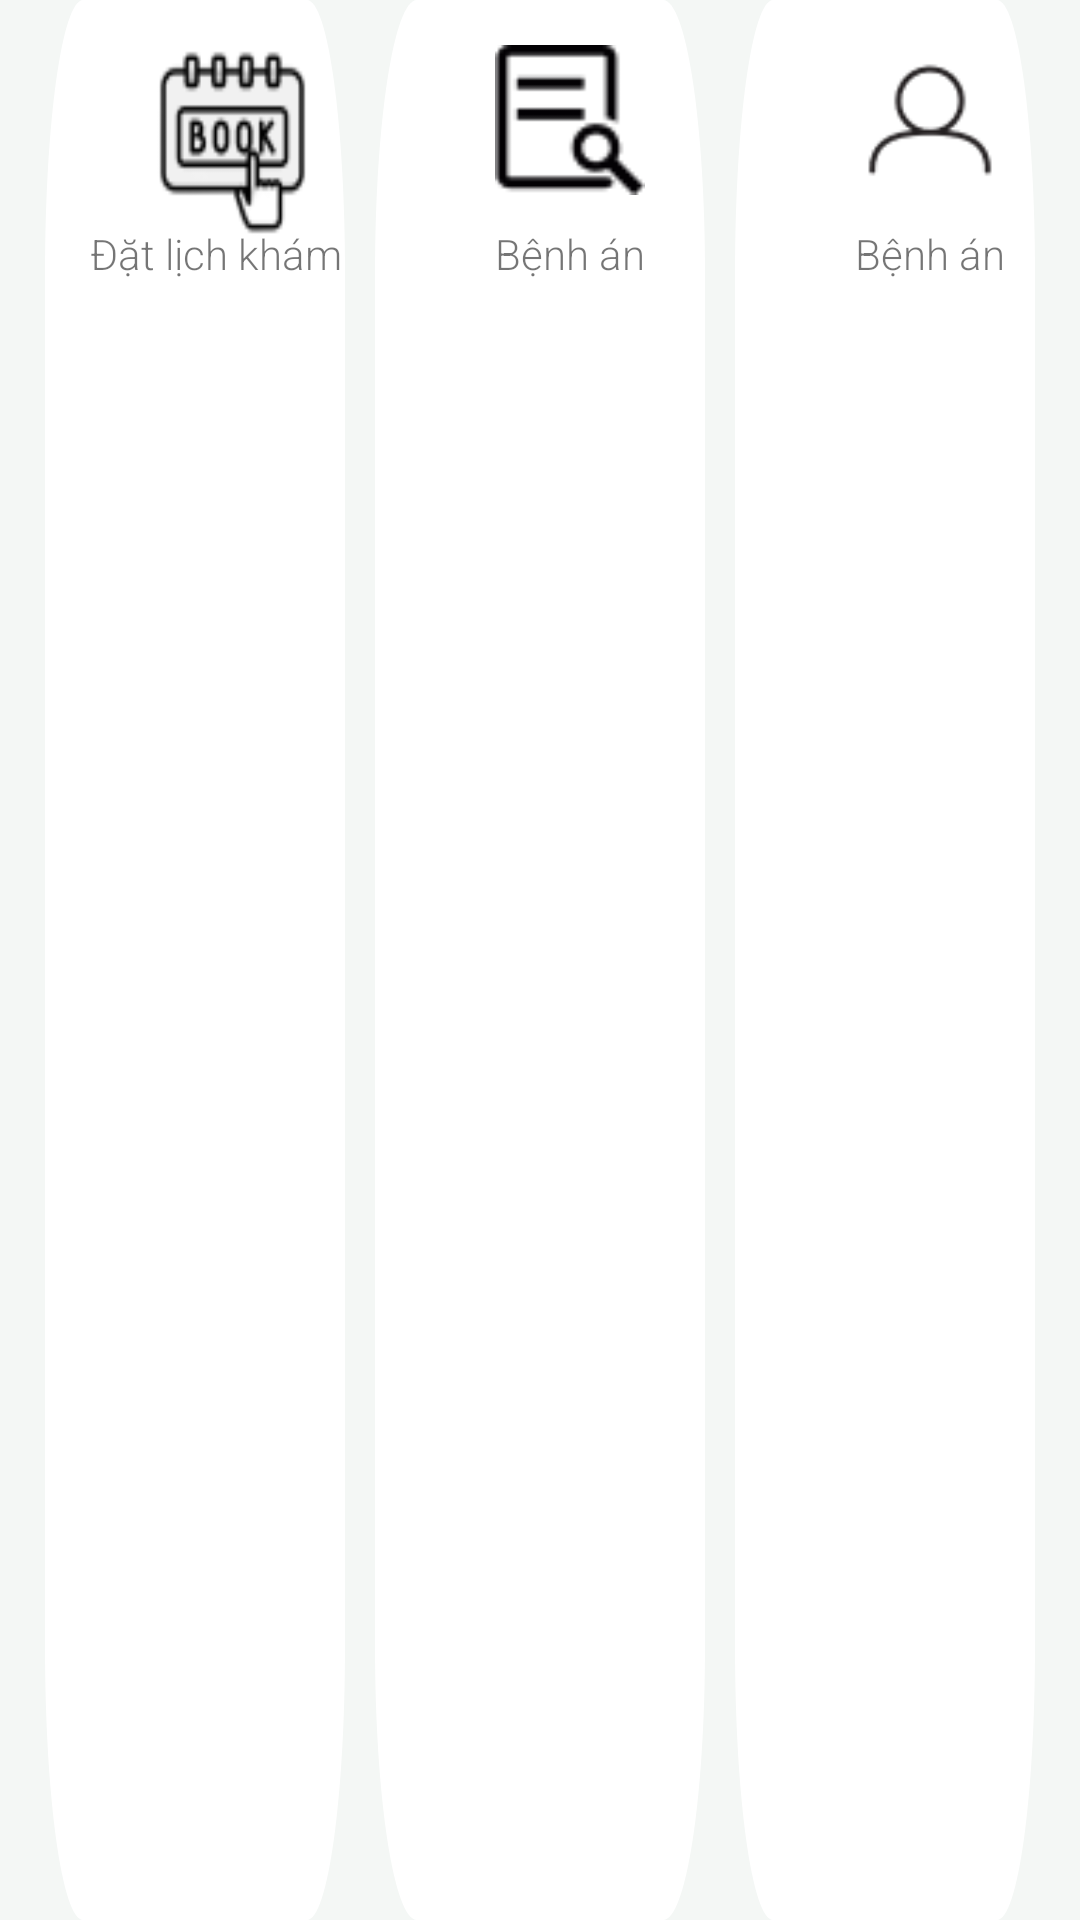

The Android layout XML behind this screen, and the referenced resources:
<!-- AndroidManifest.xml: application theme Theme.ToiDoctor -->
<!-- res/layout/navigation.xml -->
<?xml version="1.0" encoding="utf-8"?>
<FrameLayout xmlns:android="http://schemas.android.com/apk/res/android"
    android:layout_width="match_parent"
    android:layout_height="100dp"
    android:background="#F4F7F5">

    <TableRow
        android:layout_width="match_parent"
        android:layout_height="match_parent">

        <FrameLayout
            android:layout_width="match_parent"
            android:layout_height="match_parent"
            android:layout_marginStart="15dp"
            android:layout_marginEnd="5dp"
            android:layout_weight="1" >

            <View
                android:layout_width="match_parent"
                android:layout_height="match_parent"
                android:background="@drawable/rectangle4" />

            <ImageView
                android:layout_width="95dp"
                android:layout_height="75dp"
                android:background="@drawable/booking"
                android:layout_marginTop="10dp"
                android:layout_marginStart="15dp"/>

            <TextView
                android:layout_width="wrap_content"
                android:layout_height="wrap_content"
                android:layout_marginTop="75dp"
                android:layout_marginStart="15dp"
                android:text="Đặt lịch khám" />

        </FrameLayout>

        <FrameLayout
            android:layout_width="match_parent"
            android:layout_height="match_parent"
            android:layout_marginStart="5dp"
            android:layout_marginEnd="5dp"
            android:layout_weight="1" >
            <View
                android:layout_width="match_parent"
                android:layout_height="match_parent"
                android:background="@drawable/rectangle4" />

            <ImageView
                android:layout_width="50dp"
                android:layout_height="50dp"
                android:background="@drawable/patient"
                android:layout_marginStart="40dp"
                android:layout_marginTop="15dp"/>

            <TextView
                android:layout_width="wrap_content"
                android:layout_height="wrap_content"
                android:layout_marginTop="75dp"
                android:layout_marginStart="40dp"
                android:text="Bệnh án" />
        </FrameLayout>

        <FrameLayout
            android:layout_width="match_parent"
            android:layout_height="match_parent"
            android:layout_weight="1"
            android:layout_marginStart="5dp"
            android:layout_marginEnd="15dp" >
            <View
                android:layout_width="match_parent"
                android:layout_height="match_parent"
                android:background="@drawable/rectangle4" />

            <ImageView
                android:layout_width="50dp"
                android:layout_height="50dp"
                android:background="@drawable/profile"
                android:layout_marginStart="40dp"
                android:layout_marginTop="15dp"/>

            <TextView
                android:layout_width="wrap_content"
                android:layout_height="wrap_content"
                android:layout_marginTop="75dp"
                android:layout_marginStart="40dp"
                android:text="Bệnh án" />
        </FrameLayout>

    </TableRow>

</FrameLayout>
<!-- resources referenced by this layout -->
<resources>
  <!-- drawable booking: png bitmap (drawable, 3178 bytes) -->
  <!-- drawable patient: png bitmap (drawable, 893 bytes) -->
  <!-- drawable profile: png bitmap (drawable, 1535 bytes) -->
  <!-- drawable rectangle4 (drawable) -->
  <vector
      xmlns:android="http://schemas.android.com/apk/res/android"
      xmlns:aapt="http://schemas.android.com/aapt"
      android:width="110dp"
      android:height="98dp"
      android:viewportWidth="110"
      android:viewportHeight="98"
      >
      <group>
          <clip-path
              android:pathData="M14 0H96C103.732 0 110 6.26801 110 14V84C110 91.732 103.732 98 96 98H14C6.26801 98 0 91.732 0 84V14C0 6.26801 6.26801 0 14 0Z"
              />
          <path
              android:pathData="M0 0V98H110V0"
              android:fillColor="#FFFFFF"
              />
      </group>
  </vector>
  <style name="Theme.ToiDoctor" parent="Theme.MaterialComponents.DayNight.NoActionBar">
          <item name="colorPrimary">@color/primary_1</item>
          <item name="colorOnPrimary">#F4F7F5</item>
          <item name="fontFamily">sans-serif-light</item>
      </style>
  <color name="primary_1">#66CA98</color>
</resources>
